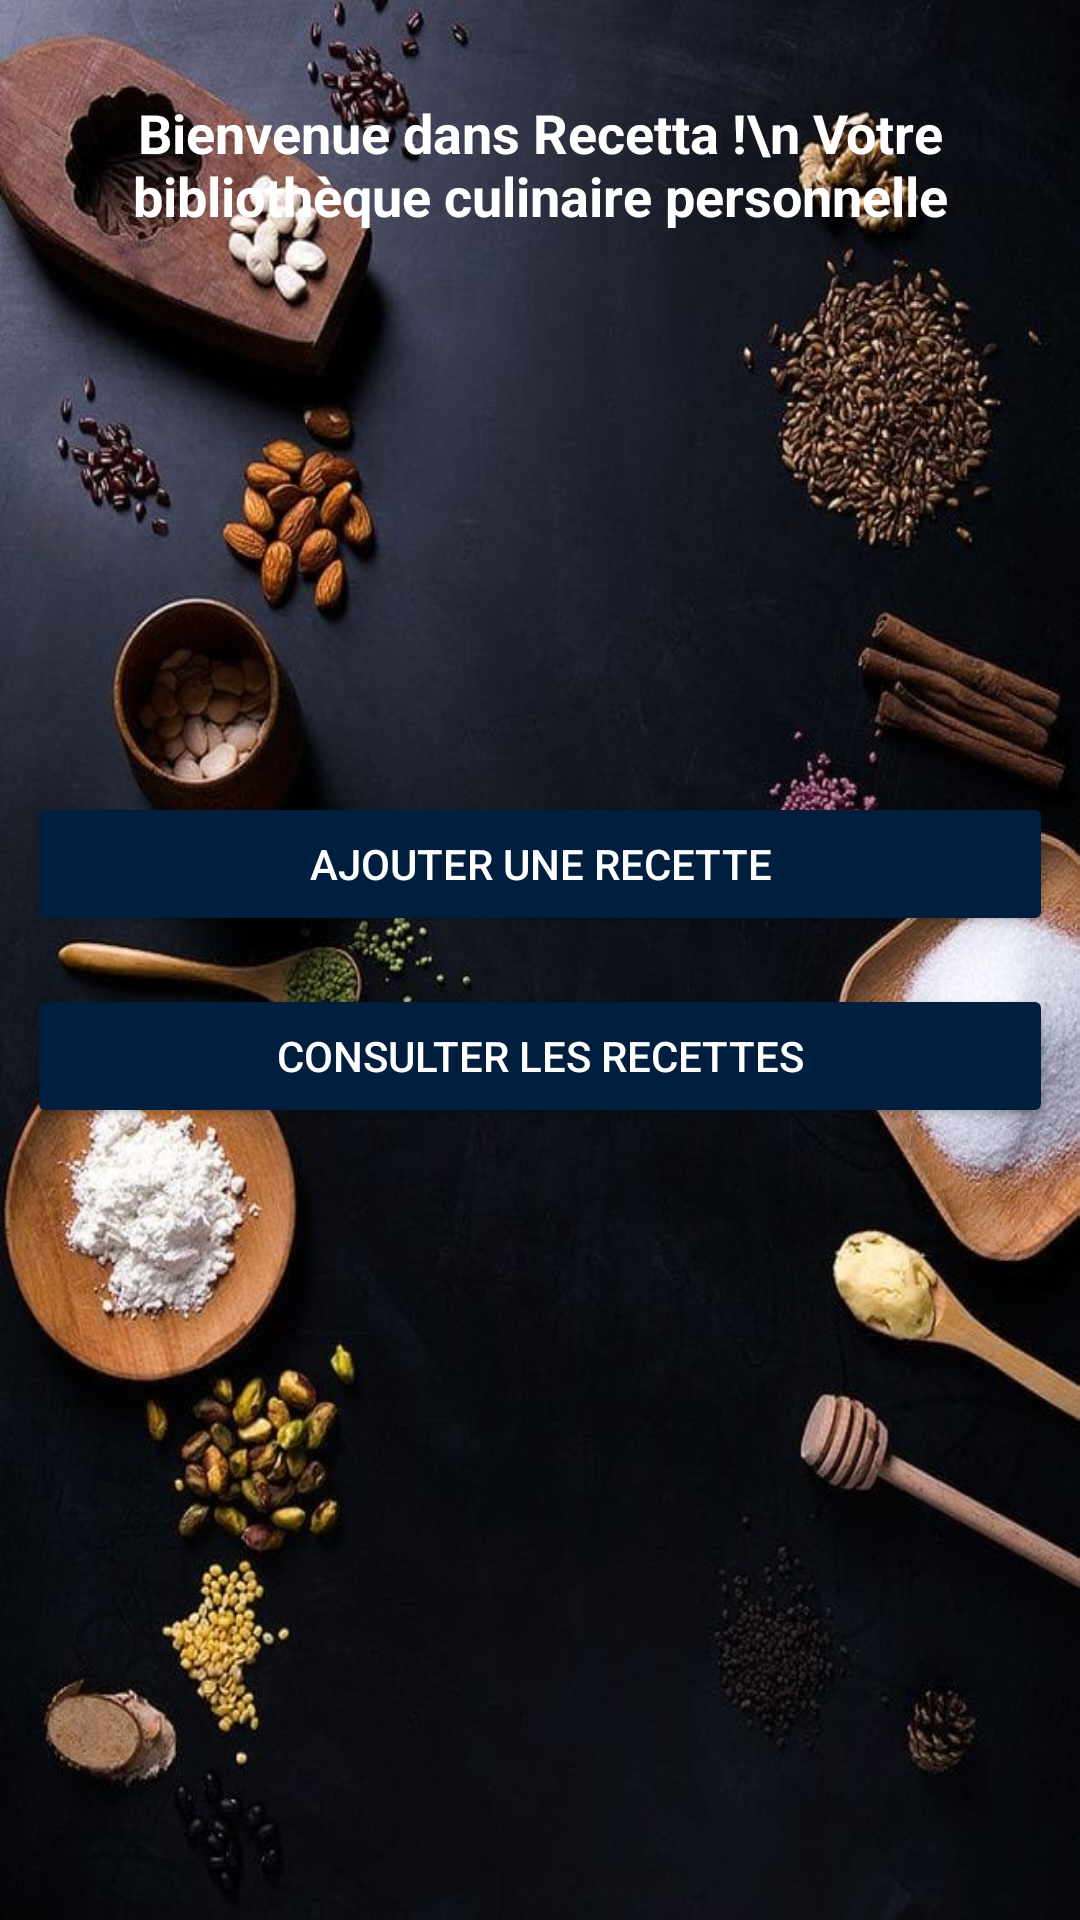

This screen was rendered from an Android layout file. Write that file and the resources it references.
<!-- AndroidManifest.xml: application theme Theme.MyRecette -->
<!-- res/layout/activity_main.xml -->
<RelativeLayout xmlns:android="http://schemas.android.com/apk/res/android"
    xmlns:app="http://schemas.android.com/apk/res-auto"
    android:layout_width="match_parent"
    android:layout_height="match_parent"
    android:background="@drawable/app">

    <TextView
        android:id="@+id/tvWelcome"
        android:layout_width="match_parent"
        android:layout_height="wrap_content"
        android:layout_margin="16dp"
        android:padding="16dp"
        android:gravity="center"
        android:text="Bienvenue dans Recetta !\n Votre bibliothèque culinaire personnelle"
        android:textColor="@color/white"
        android:textSize="18sp"
        android:textStyle="bold" />

    <LinearLayout
        android:id="@+id/buttonContainer"
        android:layout_width="wrap_content"
        android:layout_height="wrap_content"
        android:layout_centerInParent="true"
        android:orientation="vertical">

        <Button
            android:id="@+id/btnAddRecipe"
            android:layout_width="match_parent"
            android:layout_height="wrap_content"
            android:layout_marginBottom="16dp"
            android:backgroundTint="@color/primary_color"
            android:text="Ajouter une recette"
            android:textColor="@android:color/white" />

        <Button
            android:id="@+id/btnViewRecipes"
            android:layout_width="342dp"
            android:layout_height="wrap_content"
            android:backgroundTint="@color/primary_color"
            android:text="Consulter les recettes"
            android:textColor="@android:color/white" />
    </LinearLayout>

</RelativeLayout>
<!-- resources referenced by this layout -->
<resources>
  <color name="primary_color">#001F3F</color>
  <color name="white">#FFFFFFFF</color>
  <!-- drawable app: jpg bitmap (drawable, 75252 bytes) -->
  <style name="Theme.MyRecette" parent="Base.Theme.MyRecette" />
  <style name="Base.Theme.MyRecette" parent="Theme.Material3.DayNight.NoActionBar">
          <item name="android:windowBackground">@android:color/white</item>
          <item name="colorPrimary">@color/primary_color</item>
          <item name="colorPrimaryVariant">@color/primary_color</item>
          <item name="colorOnPrimary">@android:color/white</item>
          <item name="colorSecondary">@color/secondary_color</item>
          <item name="colorOnSecondary">@android:color/black</item>
      </style>
  <color name="secondary_color">#EAD8B1</color>
</resources>
